Run: headless pygame with SDL's dummy video driver; simulated clock (each Clock.tick advances the game by its frame time, no real sleeping); random seed 0; keys injected as events and as key.get_pressed() state; no mouse input.
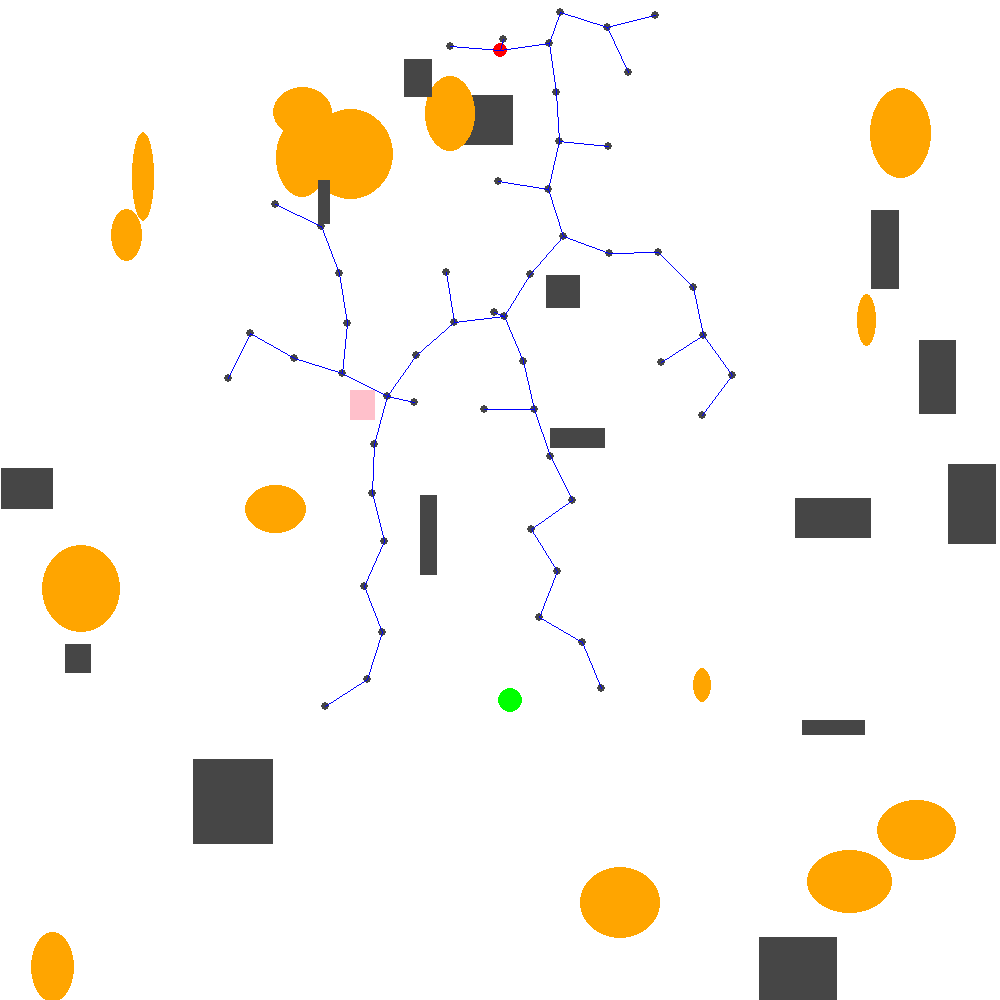
Frame 1 of 2 · flips 1–60 · no input
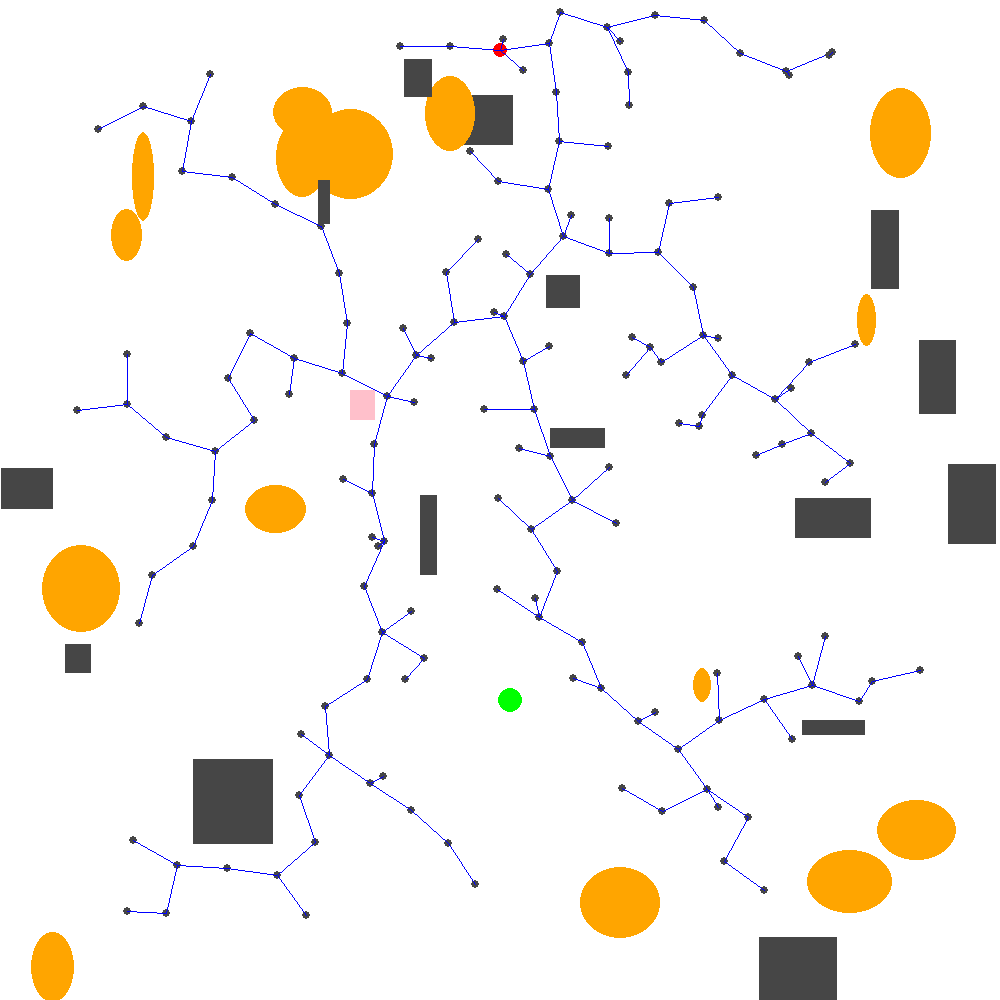
Frame 2 of 2 · flips 61–180 · tapped SPACE, RETURN · held RIGHT (→), D

The pygame program that drew these frames:

import pygame
import random
import math


class rrtstar:
    def __init__(self, start, goal, mapdimensions, obsdim, obsnum):

        (x, y) = start
        self.start = start
        self.goal = goal
        self.mapdimensions = mapdimensions
        # print(mapdimensions)
        self.mapw, self.maph = self.mapdimensions
        self.map = pygame.display.set_mode((self.mapw, self.maph))
        self.map.fill((255, 255, 255))
        self.nodeRad = 2
        self.nodeThickness = 0
        self.edgeThinckness = 1
        self.step_length = 50
        self.obstacles = []

        self.obsdim = obsdim
        self.obsnum = obsnum
        self.goal_flag = False
        self.x = []
        self.y = []
        self.parent = []

        # initialise the tree
        self.x.append(x)
        self.y.append(y)
        self.parent.append(0)

        self.goalstate = None
        self.path = []



        # colors
        self.blue = (0, 0, 255)
        self.green = (0, 255, 0)
        self.red = (255, 0, 0)
        self.white = (255, 255, 255)
        self.grey = (70, 70, 70)
        self.orange = (255, 165, 0)
        self.pink = (255,192,203)

    def dmap(self, obstacles):
        print(obstacles)
        pygame.draw.circle(self.map, self.red, self.start, self.nodeRad + 5, 0)
        pygame.draw.circle(self.map, self.green, self.goal, self.nodeRad + 10, 0)
        self.obstacle(obstacles)

    def dpath(self, path):
        cost=0
        for node in path:
            cost+=1 # unit cost between each node
            pygame.draw.circle(self.map, self.red, node, self.nodeRad + 3, 0)
        return cost


    def obstacle(self, obstacles):
        i = 1
        obstaclelist = obstacles.copy()
        while (len(obstaclelist) > 0):
            obstacle = obstaclelist.pop(0)
            if i==1:
                pygame.draw.rect(self.map, self.pink, obstacle)
                print("polygon")
            elif i % 2 == 0:
                pygame.draw.rect(self.map, self.grey, obstacle)
            else:
                pygame.draw.ellipse(self.map, self.orange, obstacle)
            i += 1


    def Randomrectangle(self):
        uppercorner_x = int(random.uniform(0,self.mapw-self.obsdim))
        uppercorner_y = int(random.uniform(0,self.maph-self.obsdim))
        return (uppercorner_x,uppercorner_y)


    def makeobs(self,manualobstacle):
        obs = []
        (man_up_x, man_lip_y), (man_low_x, man_low_y) = manualobstacle
        Rect = pygame.Rect((man_up_x, man_lip_y), (man_low_x, man_low_y))
        obs.append(Rect)
        for i in range (0,self.obsnum):
            # print(self.obsnum)
            rectangle= None
            startgoalcol = True

            while startgoalcol:
                upper = self.Randomrectangle()
                randobsdim1 = random.randint(self.obsdim-40,self.obsdim+ 40)
                randobsdim2 = random.randint(self.obsdim - 40, self.obsdim + 40)
                rectangle = pygame.Rect(upper,(randobsdim1,randobsdim2))
                if rectangle.collidepoint(self.start) or rectangle.collidepoint(self.goal):
                    startgoalcol= True
                    # print(i)
                else :
                    startgoalcol = False
            obs.append(rectangle)
        self.obstacles = obs.copy()
        return obs


    def add_node(self, n, x, y):
        self.x.insert(n,x)
        self.y.insert(n,y)

    def remove_node(self,n):
        self.x.pop(n)
        self.y.pop(n)

    def add_edge(self, parent, child):
        self.parent.insert(child,parent)

    def remove_edge(self,n):
        self.parent.pop(n)

    def number_of_nodes(self):
        return len(self.x)

    def distance(self, n1, n2):
        (x1,y1) = (self.x[n1], self.y[n1])
        (x2,y2) = (self.x[n2], self.y[n2])
        return ((((float(x1)-float(x2))**2 )+ ((float(y1)-float(y2))**2)))**0.5

    def sample_env(self):
        x = int(random.uniform(0, self.mapw))
        y = int(random.uniform(0, self.maph))
        return x,y

    def nearest(self,n):
        dmin = self.distance(0,n)
        nnear = 0
        for i in range(0,n):
            if self.distance(i,n)<dmin:
                dmin = self.distance(i,n)
                nnear= i
        return nnear


    def isfree(self):
        n = self.number_of_nodes()-1
        (x,y) = (self.x[n], self.y[n])
        obs = self.obstacles.copy()
        while len(obs)>0:
            rectangle = obs.pop(0)
            if rectangle.collidepoint(x,y):
                self.remove_node(n)
                return False
        return True

    def crossobstacle(self,x1,x2,y1,y2):
        obs= self.obstacles.copy()
        while(len(obs)>0):
            rectangle = obs.pop(0)
            for i in range(0,1001):
                u = i/1000
                x = x1*u + x2*(1-u)
                y = y1*u + y2*(1-u)
                if rectangle.collidepoint(x,y):
                    return True
        return False

    def connect(self,n1,n2):
        (x1,y1) = (self.x[n1],self.y[n1])
        (x2, y2) = (self.x[n2], self.y[n2])
        if self.crossobstacle(x1,x2,y1,y2):
            self.remove_node(n2)
            return False
        else:
            self.add_edge(n1,n2)
            return True

    def step(self, nnear, nrand, steplength):
         d = self.distance(nnear,nrand)
         if d>steplength:
             u = steplength/d
             (xnear,ynear) = (self.x[nnear], self.y[nnear])
             (xrand, yrand) = (self.x[nrand], self.y[nrand])
             (px,py)  = (xrand - xnear, yrand - ynear)
             theta = math.atan2(py,px)
             (x,y) = (int(xnear+steplength * math.cos(theta)), int(ynear + steplength * math.sin(theta)))
             self.remove_node(nrand)
             if abs(x-self.goal[0])<steplength and abs(y-self.goal[1])<steplength:
                self.add_node(nrand, self.goal[0], self.goal[1])
                self.goalstate = nrand
                self.goal_flag= True
             else:
                self.add_node(nrand,x,y)

    def path_to_goal(self):
        cost = 0
        if self.goal_flag:
            self.path=[]
            self.path.append(self.goalstate)
            newpos = self.parent[self.goalstate]
            while(newpos != 0):
                self.path.append(newpos)
                newpos = self.parent[newpos]
                self.path.append(0)
        return self.goal_flag


    def get_path_cord(self):
        pathcord = []
        for node in self.path:
            x,y = (self.x[node],self.y[node])
            pathcord.append((x,y))
        print("Path Coordinates :")
        print(pathcord)
        return pathcord


    def extend(self):
        stepl = self.step_length
        n = self.number_of_nodes()
        x,y = self.sample_env()
        self.add_node(n,x,y)
        if self.isfree():
            xnearest = self.nearest(n)
            self.step(xnearest,n,stepl)
            self.connect(xnearest,n)
        return self.x, self.y, self.parent


def main():
    dimensions = (1000, 1000)
    start = (500, 50)
    goal = (510, 700)
    obsdim = 50
    obsnum = 30
    iteration =0
    manual_obstacle= [(350,390),(25,30)]
    pygame.init()
    rrtpath = rrtstar(start,goal,dimensions,obsdim,obsnum)
    obstacles = rrtpath.makeobs(manual_obstacle)
    rrtpath.dmap(obstacles)



    while(not rrtpath.path_to_goal()):

        X, Y, Parent = rrtpath.extend()
        pygame.draw.circle(rrtpath.map, rrtpath.grey, (X[-1], Y[-1]), rrtpath.nodeRad+2, 0)
        pygame.draw.line(rrtpath.map, rrtpath.blue, (X[-1], Y[-1]), (X[Parent[-1]], Y[Parent[-1]]), rrtpath.edgeThinckness)
        pygame.display.update()
        iteration+=1
    cost=rrtpath.dpath(rrtpath.get_path_cord())
    print("The cost of the path is "+ str(cost) +" units")
    pygame.display.update()
    pygame.event.clear()
    pygame.event.wait(0)


if __name__ == '__main__':
    main()
